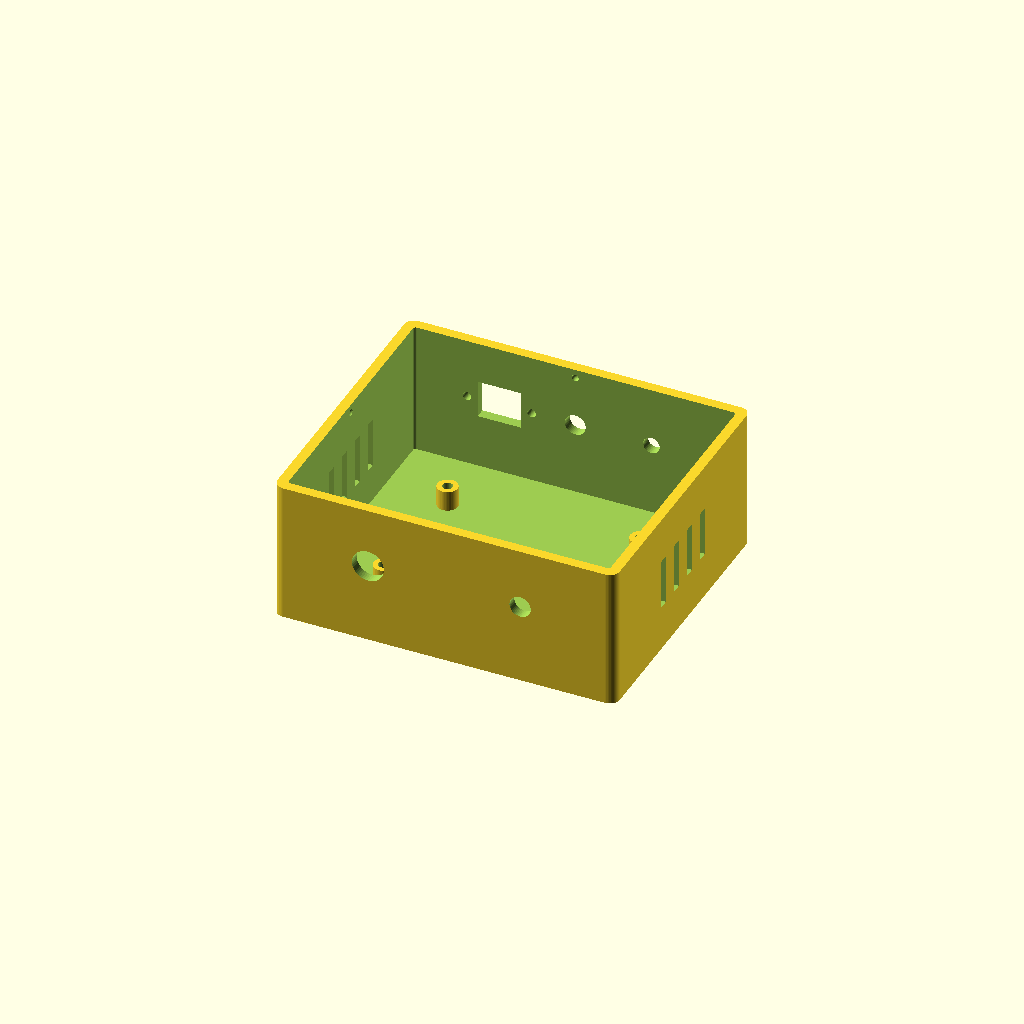
Cell 1: rendered with the file's own defaults.
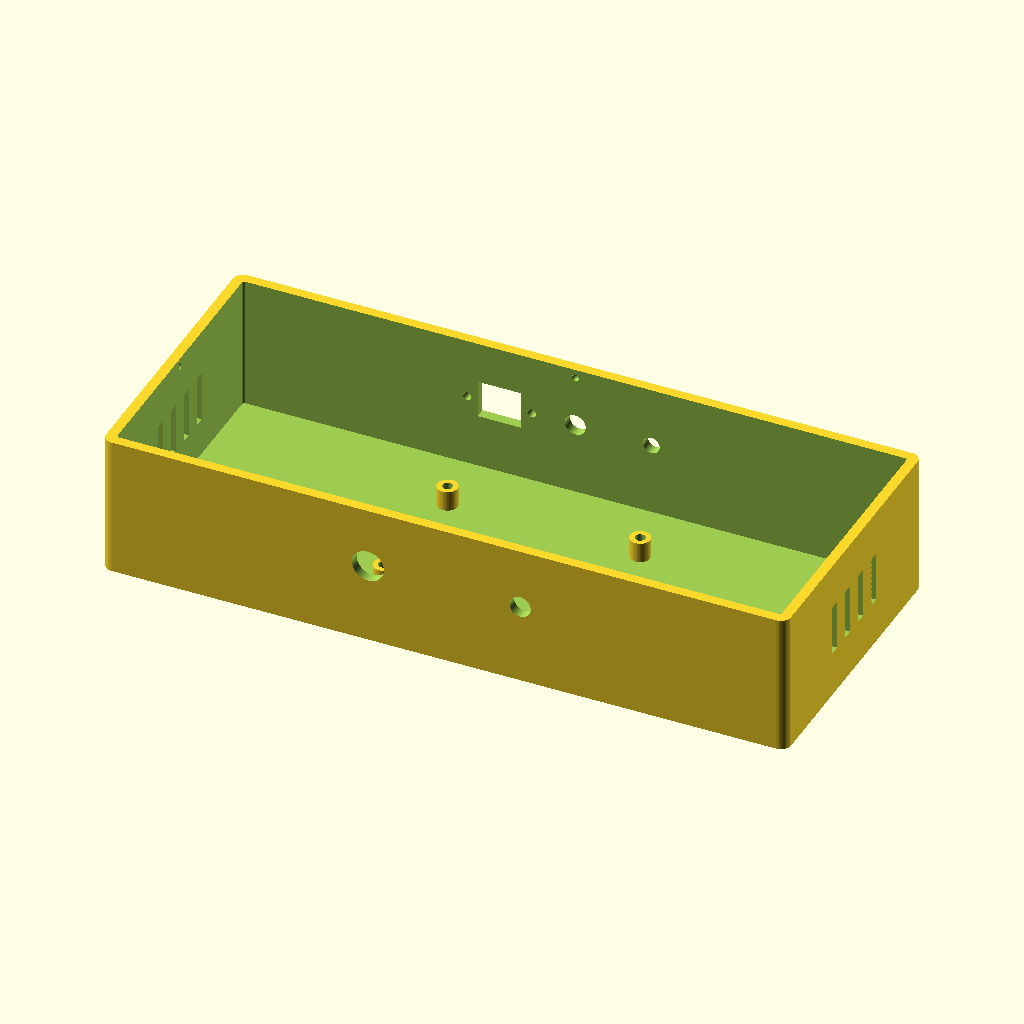
Cell 2: the same model with outer_x = 270.
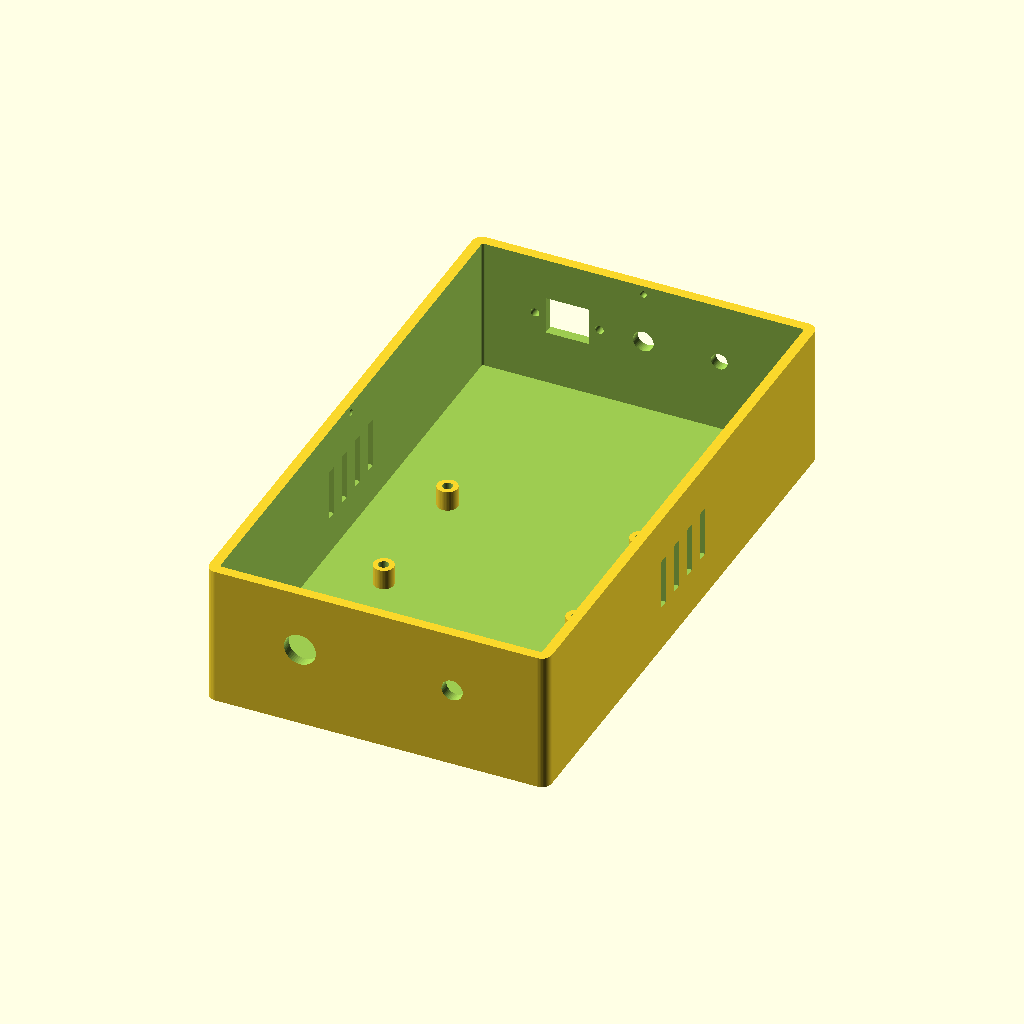
Cell 3 — outer_y set to 230, the other parameters unchanged.
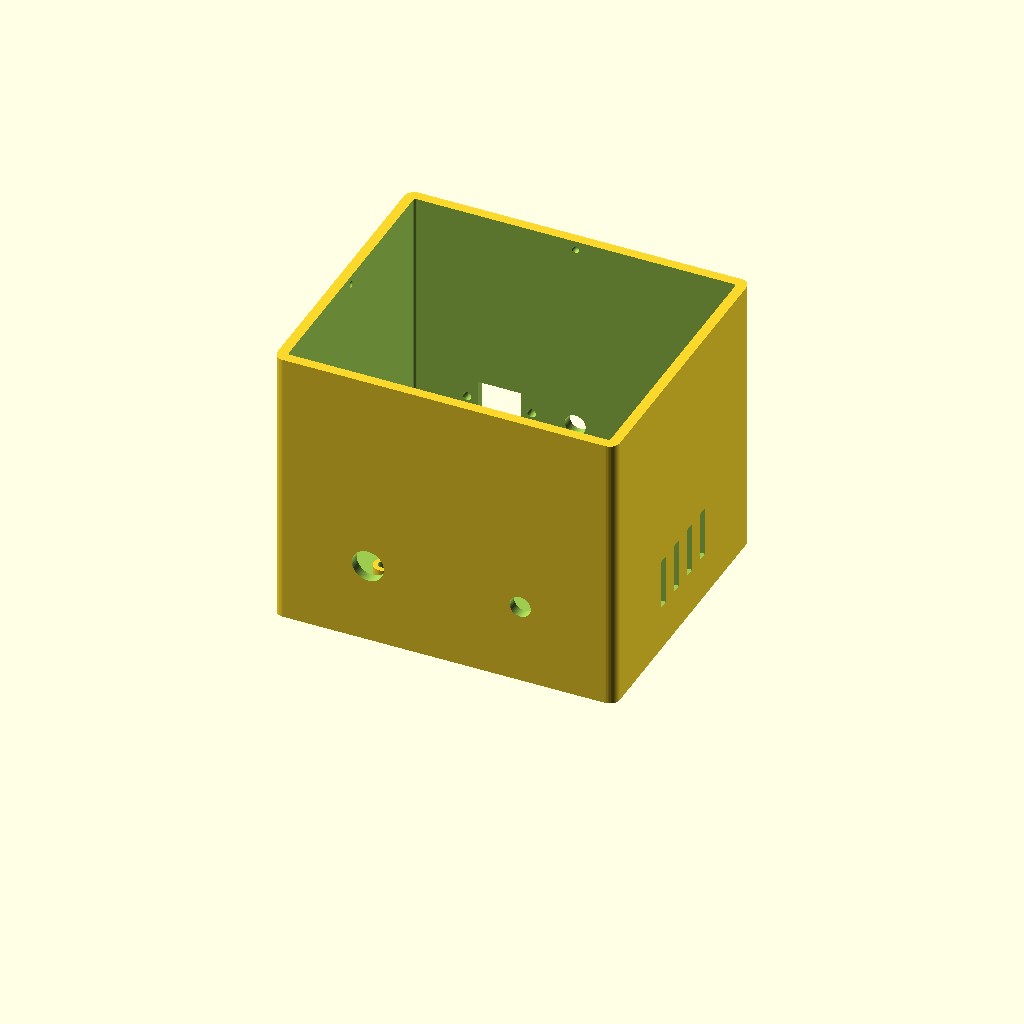
Cell 4: the same model with body_z = 112.
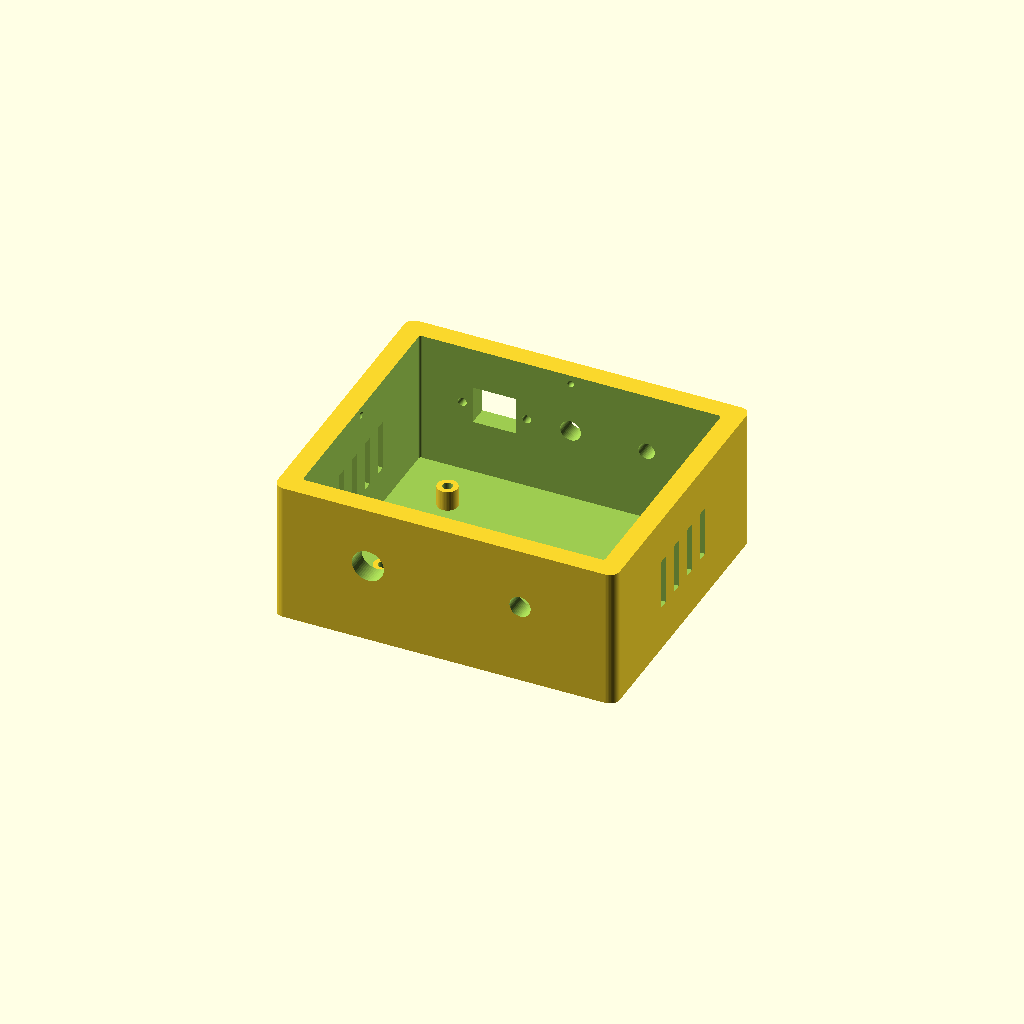
Cell 5: the same model with wall = 8.
All cells are drawn from one camera (rotation 55°, 0°, 25°, orthographic, colour scheme Cornfield), so only the parameter changes between them.
The OpenSCAD source (hardware/enclosure/scad/enclosure_v10_1.scad):
// ============================================================
// Binaural Goggle Enclosure — v10.1 PRODUCTION
// ============================================================
// CHANGES vs v10:
//  * Goggle connector: flanged RJ45 panel-mount coupler (was
//    mini-DIN 8). Rectangular cutout + 2x M3 screw holes.
//  * Headphone jack: 3.5mm panel-mount stereo (was Neutrik 1/4"
//    D-series). Simple 6.5mm round hole. Neutrik geometry removed.
//  * NEW: render_test_panel() — a flat coupon carrying every panel
//    cutout at true scale. Print this first (~20 min), push the
//    real parts through it, adjust parameters, THEN print the box.
//
// !! MEASURE BEFORE PRINTING THE BODY !!
// RJ45 flanged couplers are not standardised. The defaults below fit
// the common screw-ear type (flange ~28x16, 1" screw spacing) but
// verify with calipers when yours arrives:
//   rj45_cut_w / rj45_cut_h  = body cutout (add ~0.4 over measured)
//   rj45_screw_spacing       = ear hole centres
//
// PRINT: ABS/ASA, 25-30% infill, 0.2mm layers, no supports.
// Body opening-up; lid top-face-down; coupon flat.
// ============================================================

// ── Shell ────────────────────────────────────────────────────
outer_x   = 135;
outer_y   = 115;
body_z    = 56;
wall      = 4;
floor_t   = 3;
corner_r  = 4;

// ── PCB standoffs (board 84.4 x 62.4, holes at ±38, ±27) ─────
standoff_h   = 8;
standoff_od  = 8;
insert_d     = 4.0;    // pilot for M3x4x5 heat-set insert
insert_depth = 6.6;
standoff_x   = 38;
standoff_y   = 27;

// ── Lid ──────────────────────────────────────────────────────
lid_top_t     = 3;
lip_h         = 7;
lip_t         = 4;
lid_clearance = 0.25;  // per side; raise if too tight on test fit
nub_r         = 1.1;
nub_embed     = 0.55;
divot_r       = 1.35;

// ── Panel cutouts. hole_z from outside floor. Sizes incl. comp.
hole_z = 32;

// FRONT (+Y)
rj45_x             = -30;   // goggle cable: RJ45 flanged coupler
rj45_cut_w         = 17.0;  // cutout width  — VERIFY vs your part
rj45_cut_h         = 15.0;  // cutout height — VERIFY vs your part
rj45_screw_spacing = 25.4;  // ear-hole centres (1" typical) — VERIFY
rj45_screw_d       = 3.4;   // M3
led_x   = 0;     led_d    = 8.2;   // 5mm LED holder bushing
trs_x   = +30;   trs_d    = 6.5;   // 3.5mm stereo panel jack (M6)

// REAR (-Y)
barrel_x = +30;  barrel_d = 8.4;   // right-angle 5.5x2.1, M7 nut
switch_x = -30;  switch_d = 12.6;  // 12mm metal toggle

// ── Vents ────────────────────────────────────────────────────
vent_n = 4;  vent_w = 4;  vent_h = 20;  vent_pitch = 11;  vent_z = 18;

$fn = 48;

// ── Utility ──────────────────────────────────────────────────
module rounded_box(x, y, z, r) {
    hull() {
        translate([ x/2-r,  y/2-r, 0]) cylinder(r=r, h=z);
        translate([-x/2+r,  y/2-r, 0]) cylinder(r=r, h=z);
        translate([ x/2-r, -y/2+r, 0]) cylinder(r=r, h=z);
        translate([-x/2+r, -y/2+r, 0]) cylinder(r=r, h=z);
    }
}

inner_x = outer_x - 2*wall;
inner_y = outer_y - 2*wall;
inner_r = max(corner_r - wall, 1);

module standoff() {
    difference() {
        cylinder(d=standoff_od, h=standoff_h);
        translate([0, 0, standoff_h - insert_depth])
            cylinder(d=insert_d, h=insert_depth + 0.1);
    }
}

// round hole through +Y wall
module panel_hole(x, z, d) {
    translate([x, outer_y/2 - wall/2, z])
        rotate([90,0,0]) cylinder(d=d, h=wall*3, center=true);
}
// round hole through -Y wall
module rear_hole(x, z, d) {
    translate([x, -outer_y/2 + wall/2, z])
        rotate([90,0,0]) cylinder(d=d, h=wall*3, center=true);
}
// rectangular cutout through +Y wall
module panel_rect(x, z, w, h) {
    translate([x, outer_y/2 - wall/2, z])
        cube([w, wall*3, h], center=true);
}

// all front/rear cutouts, reused by body and coupon
module front_cutouts() {
    panel_rect(rj45_x, hole_z, rj45_cut_w, rj45_cut_h);
    panel_hole(rj45_x - rj45_screw_spacing/2, hole_z, rj45_screw_d);
    panel_hole(rj45_x + rj45_screw_spacing/2, hole_z, rj45_screw_d);
    panel_hole(led_x, hole_z, led_d);
    panel_hole(trs_x, hole_z, trs_d);
}
module rear_cutouts() {
    rear_hole(barrel_x, hole_z, barrel_d);
    rear_hole(switch_x, hole_z, switch_d);
}

// ── Body ─────────────────────────────────────────────────────
module render_body() {
    difference() {
        rounded_box(outer_x, outer_y, body_z, corner_r);

        // cavity — straight to the top, no recess
        translate([0, 0, floor_t])
            rounded_box(inner_x, inner_y, body_z, inner_r);

        front_cutouts();
        rear_cutouts();

        // vents through both X walls
        for (side = [-1, 1])
            for (i = [0 : vent_n-1])
                translate([side*(outer_x/2 - wall/2),
                           (i - (vent_n-1)/2) * vent_pitch,
                           vent_z + vent_h/2])
                    cube([wall*3, vent_w, vent_h], center=true);

        // snap divots for lid nubs
        for (p = [[0,  inner_y/2], [0, -inner_y/2],
                  [ inner_x/2, 0], [-inner_x/2, 0]])
            translate([p[0], p[1], body_z - lip_h/2])
                sphere(r=divot_r);
    }

    for (sx = [-standoff_x, standoff_x])
        for (sy = [-standoff_y, standoff_y])
            translate([sx, sy, floor_t]) standoff();
}

// ── Lid ──────────────────────────────────────────────────────
module render_lid() {
    lip_ox = inner_x - 2*lid_clearance;
    lip_oy = inner_y - 2*lid_clearance;

    rounded_box(outer_x, outer_y, lid_top_t, corner_r);

    translate([0, 0, -lip_h])
        difference() {
            rounded_box(lip_ox, lip_oy, lip_h + 0.1, inner_r);
            translate([0, 0, -0.1])
                rounded_box(lip_ox - 2*lip_t, lip_oy - 2*lip_t,
                            lip_h + 0.3, max(inner_r - lip_t, 1));
        }

    for (p = [[0,  lip_oy/2 + nub_embed], [0, -lip_oy/2 - nub_embed],
              [ lip_ox/2 + nub_embed, 0], [-lip_ox/2 - nub_embed, 0]])
        translate([p[0], p[1], -lip_h/2])
            sphere(r=nub_r);
}

// ── Test-fit coupon ──────────────────────────────────────────
// Flat wall-thickness plate with every cutout at true position
// spacing. Print flat (~20 min), push real hardware through,
// tweak parameters, reprint coupon until everything fits, THEN
// print the body. Front-row cutouts on top half, rear on bottom.
module render_test_panel() {
    plate_w = outer_x;          // same width as the box
    plate_h = 40;               // two rows of 20
    rotate([-90, 0, 0])         // lay the "wall" flat for printing
    difference() {
        translate([-plate_w/2, outer_y/2 - wall, hole_z - plate_h/2])
            cube([plate_w, wall, plate_h]);
        front_cutouts();
        // rear cutouts brought onto the same plate, offset down
        translate([0, outer_y - 2*wall + 0.0, 0]) // map -Y wall onto +Y
            mirror([0, 1, 0]) rear_cutouts();
    }
}

// ── Export controls ──────────────────────────────────────────
// body -> STL:        leave render_body() active
// lid  -> STL:        swap comments
// coupon -> STL:      enable render_test_panel() alone
render_body();
// render_lid();
// render_test_panel();
Customizer parameters (derived from the source; name, type, default, range or options):
outer_x: number, default 135
outer_y: number, default 115
body_z: number, default 56
wall: number, default 4
floor_t: number, default 3
corner_r: number, default 4
standoff_h: number, default 8
standoff_od: number, default 8
insert_d: number, default 4
insert_depth: number, default 6.6
standoff_x: number, default 38
standoff_y: number, default 27
lid_top_t: number, default 3
lip_h: number, default 7
lip_t: number, default 4
lid_clearance: number, default 0.25
nub_r: number, default 1.1
nub_embed: number, default 0.55
divot_r: number, default 1.35
hole_z: number, default 32
rj45_x: number, default -30
rj45_cut_w: number, default 17
rj45_cut_h: number, default 15
rj45_screw_spacing: number, default 25.4
rj45_screw_d: number, default 3.4
